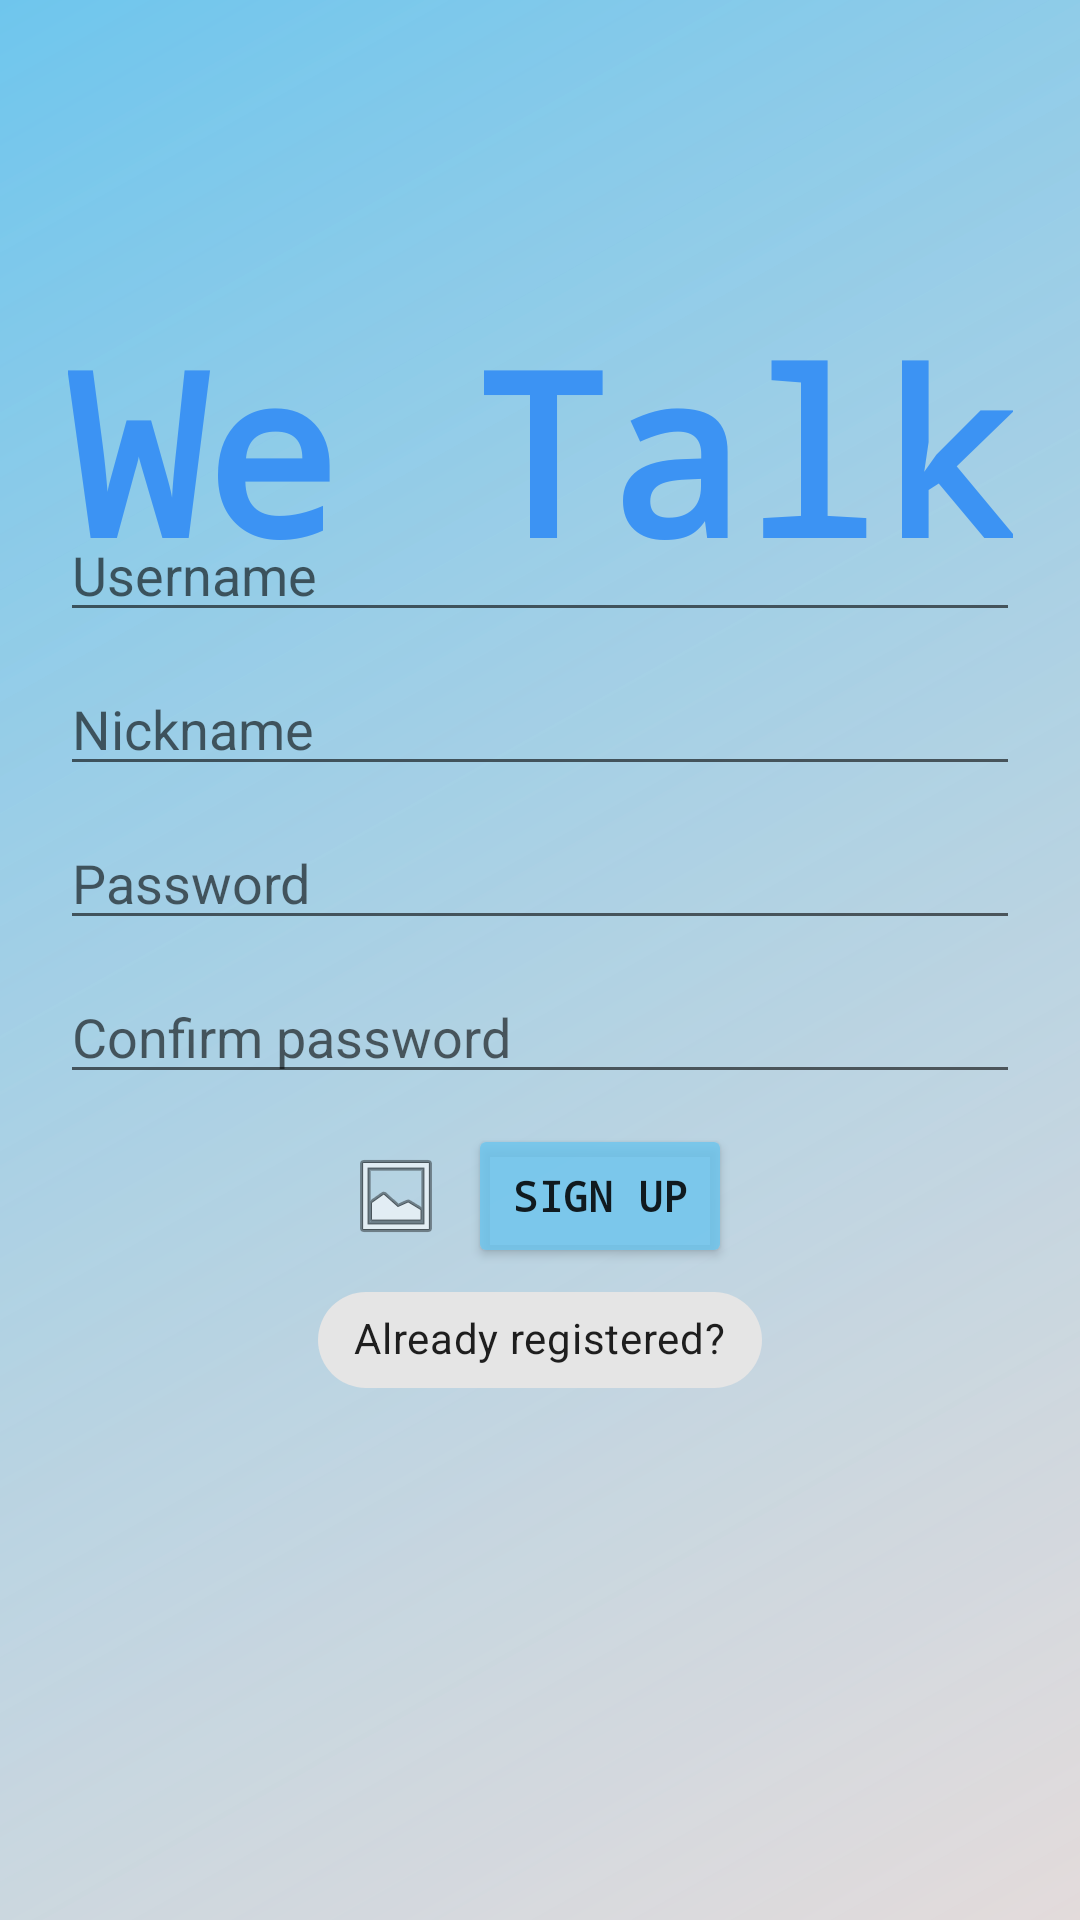

Here is an Android app screen rendered from its layout file. Give the layout XML and the strings, colors and styles it references.
<!-- AndroidManifest.xml: application theme Theme.WhatsUpAndroid -->
<!-- res/layout/sign_up_screen.xml -->
<?xml version="1.0" encoding="utf-8"?>
<androidx.constraintlayout.widget.ConstraintLayout xmlns:android="http://schemas.android.com/apk/res/android"
    xmlns:app="http://schemas.android.com/apk/res-auto"
    xmlns:tools="http://schemas.android.com/tools"
    android:layout_width="match_parent"
    android:layout_height="match_parent"
    tools:context=".MainActivity"
    android:orientation="vertical"
    >

    <TextView
        android:id="@+id/textView2"
        android:layout_width="wrap_content"
        android:layout_height="wrap_content"
        android:layout_gravity="top"
        android:layout_marginTop="100dp"
        android:fontFamily="monospace"
        android:gravity="center"
        android:text="@string/logo_text"
        android:textColor="@color/blue"
        android:background="@color/noColor"
        android:textSize="75sp"
        android:textStyle="bold"
        android:shadowColor="@color/grey"
        app:layout_constraintEnd_toEndOf="parent"
        app:layout_constraintStart_toStartOf="parent"
        app:layout_constraintTop_toTopOf="parent" />

    <LinearLayout
        android:id="@+id/linearLayout"
        android:layout_width="match_parent"
        android:layout_height="wrap_content"
        android:orientation="vertical"
        android:padding="20dp"
        android:background="@color/noColor"
        app:layout_constraintBottom_toBottomOf="parent"
        app:layout_constraintTop_toTopOf="parent">

        <EditText
            android:id="@+id/editTextPersonName"
            android:layout_width="match_parent"
            android:layout_height="wrap_content"
            android:layout_marginBottom="10dp"
            android:ems="10"
            android:hint="@string/login_userName"
            android:inputType="textPersonName" />

        <EditText
            android:id="@+id/nickName"
            android:layout_width="match_parent"
            android:layout_height="wrap_content"
            android:layout_marginBottom="10dp"
            android:ems="10"
            android:hint="@string/nick_name"
            android:inputType="textPersonName" />


        <EditText
            android:id="@+id/editTextPassword"
            android:layout_width="match_parent"
            android:layout_height="wrap_content"
            android:layout_marginBottom="10dp"
            android:ems="10"
            android:hint="@string/login_password"
            android:inputType="textPassword" />

        <EditText
            android:id="@+id/confirmPassword"
            android:layout_width="match_parent"
            android:layout_height="wrap_content"
            android:layout_marginBottom="10dp"
            android:ems="10"
            android:hint="@string/confirm_password"
            android:inputType="textPassword" />

<LinearLayout
    android:layout_width="wrap_content"
    android:layout_height="wrap_content"
    android:orientation="horizontal"
    android:background="@color/noColor"
    android:layout_gravity="center">

    <ImageButton
        android:id="@+id/imageButton"
        android:layout_width="wrap_content"
        android:layout_height="wrap_content"
        android:layout_gravity="center"
        android:layout_marginRight="8dp"
        android:background="@color/noColor"
        app:srcCompat="@android:drawable/ic_menu_gallery" />

        <Button
            android:id="@+id/buttonSignup"
            android:layout_width="wrap_content"
            android:layout_height="wrap_content"
            android:layout_gravity="center"
            android:textStyle="bold"
            android:backgroundTint="@color/btn_color"
            android:fontFamily="monospace"
            android:text="@string/signUp_button"

            />
    </LinearLayout>

        <com.google.android.material.chip.Chip
            android:id="@+id/buttonLogin"
            android:layout_width="wrap_content"
            android:layout_height="wrap_content"
            android:layout_gravity="center"
            android:fontFamily="monospace"
            android:background="@color/noColor"
            android:text="@string/go_to_signIn" />

    </LinearLayout>



</androidx.constraintlayout.widget.ConstraintLayout>
<!-- resources referenced by this layout -->
<resources>
  <color name="blue">#3c93f3</color>
  <color name="btn_color">#D26EC5ED</color>
  <color name="grey">#E3DBDB</color>
  <color name="noColor">#00000000</color>
  <string name="confirm_password">Confirm password</string>
  <string name="go_to_signIn">Already registered?</string>
  <string name="login_password">Password</string>
  <string name="login_userName">Username</string>
  <string name="logo_text">We Talk</string>
  <string name="nick_name">Nickname</string>
  <string name="signUp_button">Sign Up</string>
  <style name="Theme.WhatsUpAndroid" parent="Theme.MaterialComponents.DayNight.NoActionBar">
          
          <item name="android:background"> @drawable/gradient_background</item>
          <item name="colorPrimary">@color/purple_500</item>
          <item name="colorPrimaryVariant">@color/purple_700</item>
          <item name="colorOnPrimary">@color/white</item>
          
          <item name="colorSecondary">@color/teal_200</item>
          <item name="colorSecondaryVariant">@color/teal_700</item>
          <item name="colorOnSecondary">@color/black</item>
          
          <item name="android:statusBarColor" tools:targetApi="l">?attr/colorPrimaryVariant</item>
          
      </style>
  <!-- drawable gradient_background (drawable) -->
  <?xml version="1.0" encoding="UTF-8"?>
  <shape xmlns:android="http://schemas.android.com/apk/res/android">
      <gradient android:angle="315" android:type="linear" android:endColor="@color/grey" android:startColor="@color/btn_color"/>
  
  </shape>
  <color name="purple_500">#FF6200EE</color>
  <color name="purple_700">#FF3700B3</color>
  <color name="white">#FFFFFFFF</color>
  <color name="teal_200">#FF03DAC5</color>
  <color name="teal_700">#FF018786</color>
  <color name="black">#FF000000</color>
</resources>
